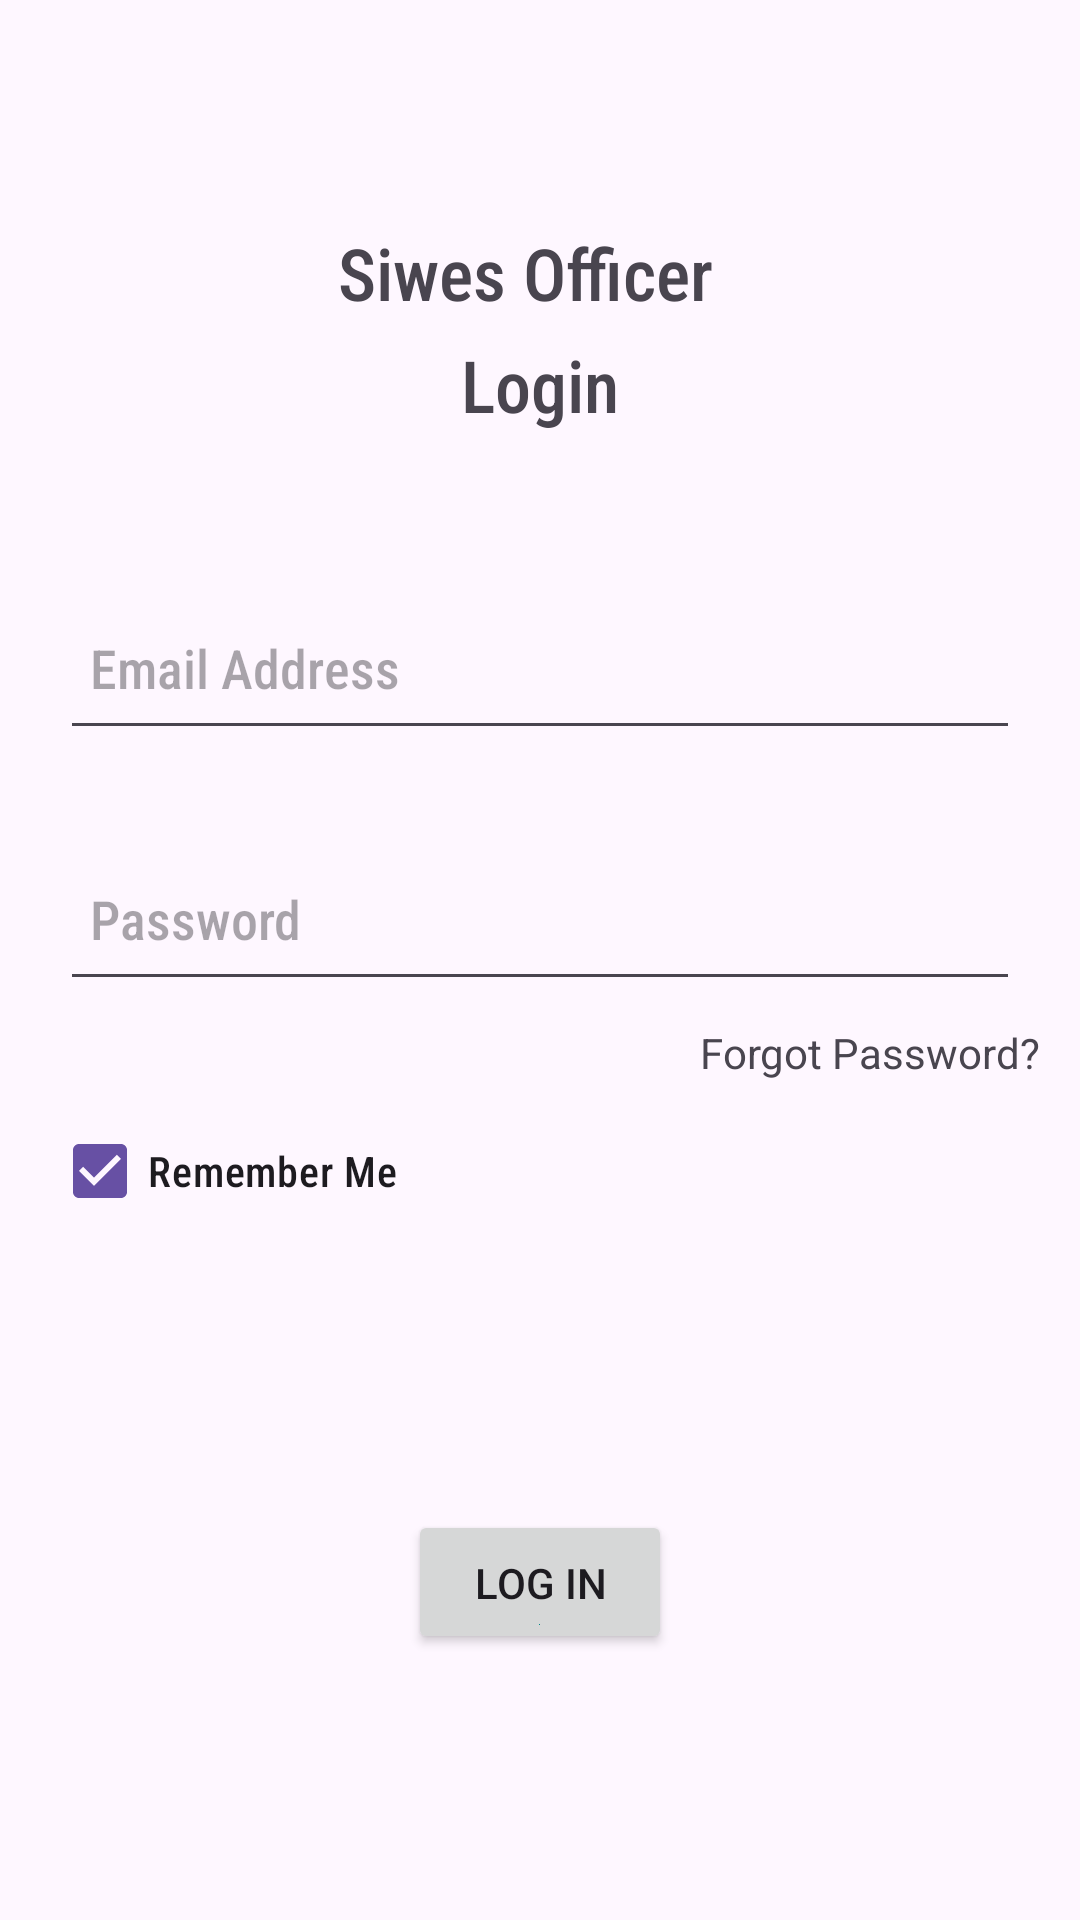

Layout XML and referenced resources for this Android screen:
<!-- AndroidManifest.xml: application theme Theme.StudMgt -->
<!-- res/layout/activity_login.xml -->
<androidx.constraintlayout.widget.ConstraintLayout xmlns:android="http://schemas.android.com/apk/res/android"
    xmlns:app="http://schemas.android.com/apk/res-auto"
    xmlns:tools="http://schemas.android.com/tools"
    android:layout_width="match_parent"
    android:layout_height="match_parent"
    android:id="@+id/main"
    tools:layout_editor_absoluteX="1dp"
    tools:layout_editor_absoluteY="25dp">

    <TextView
        android:id="@+id/textView2"
        android:layout_width="wrap_content"
        android:layout_height="wrap_content"
        android:fontFamily="sans-serif-condensed-medium"
        android:text="Siwes Officer"
        android:textSize="24sp"
        app:layout_constraintBottom_toBottomOf="parent"
        app:layout_constraintEnd_toEndOf="parent"
        app:layout_constraintHorizontal_bias="0.479"
        app:layout_constraintStart_toStartOf="parent"
        app:layout_constraintTop_toTopOf="@+id/toolbar2"
        app:layout_constraintVertical_bias="0.123" />

    <TextView
        android:id="@+id/textView3"
        android:layout_width="wrap_content"
        android:layout_height="wrap_content"
        android:fontFamily="sans-serif-condensed-medium"
        android:text="Login"
        android:textSize="24sp"
        app:layout_constraintBottom_toBottomOf="parent"
        app:layout_constraintEnd_toEndOf="parent"
        app:layout_constraintStart_toStartOf="parent"
        app:layout_constraintTop_toBottomOf="@+id/textView2"
        app:layout_constraintVertical_bias="0.01" />

    <EditText
        android:id="@+id/editTextTextEmailAddress"
        android:layout_width="match_parent"
        android:layout_height="55dp"
        android:layout_margin="20dp"
        android:drawableTint="#00D56363"
        android:ems="10"
        android:fontFamily="sans-serif-condensed-medium"
        android:hint="Email Address"
        android:hyphenationFrequency="none"
        android:inputType="textEmailAddress"
        android:paddingHorizontal="10dp"
        android:paddingVertical="2dp"
        app:layout_constraintBottom_toBottomOf="parent"
        app:layout_constraintEnd_toEndOf="parent"
        app:layout_constraintHorizontal_bias="0.5"
        app:layout_constraintStart_toStartOf="parent"
        app:layout_constraintTop_toBottomOf="@+id/textView3"
        app:layout_constraintVertical_bias="0.076" />

    <EditText
        android:id="@+id/editTextTextPassword"
        android:layout_width="match_parent"
        android:layout_height="55dp"
        android:layout_margin="20dp"
        android:ems="10"
        android:fontFamily="sans-serif-condensed-medium"
        android:hint="Password"
        android:inputType="textPassword"
        android:paddingHorizontal="10dp"
        android:paddingVertical="2dp"
        app:layout_constraintBottom_toBottomOf="parent"
        app:layout_constraintEnd_toEndOf="parent"
        app:layout_constraintHorizontal_bias="0.4"
        app:layout_constraintStart_toStartOf="parent"
        app:layout_constraintTop_toBottomOf="@+id/editTextTextEmailAddress"
        app:layout_constraintVertical_bias="0.03" />

    <TextView
        android:id="@+id/textView4"
        android:layout_width="wrap_content"
        android:layout_height="wrap_content"
        android:text="Forgot Password?"
        app:layout_constraintBottom_toBottomOf="parent"
        app:layout_constraintEnd_toEndOf="parent"
        app:layout_constraintHorizontal_bias="0.946"
        app:layout_constraintStart_toStartOf="parent"
        app:layout_constraintTop_toBottomOf="@+id/editTextTextPassword"
        app:layout_constraintVertical_bias="0.026" />

    <CheckBox
        android:id="@+id/checkBox"
        android:layout_width="wrap_content"
        android:layout_height="wrap_content"
        android:checked="true"
        android:clickable="true"
        android:fontFamily="sans-serif-condensed-medium"
        android:text="Remember Me"
        app:layout_constraintBottom_toBottomOf="parent"
        app:layout_constraintEnd_toEndOf="parent"
        app:layout_constraintHorizontal_bias="0.071"
        app:layout_constraintStart_toStartOf="parent"
        app:layout_constraintTop_toBottomOf="@+id/textView4"
        app:layout_constraintVertical_bias="0.027" />

    <Button
        android:id="@+id/button3"
        android:layout_width="wrap_content"
        android:layout_height="wrap_content"
        android:drawableBottom="@color/design_default_color_secondary_variant"
        android:insetLeft="2dp"
        android:shadowColor="#00ACC1"
        android:text="Log In"
        app:iconTint="#00BCD4"
        app:layout_constraintBottom_toBottomOf="parent"
        app:layout_constraintEnd_toEndOf="parent"
        app:layout_constraintStart_toStartOf="parent"
        app:layout_constraintTop_toBottomOf="@+id/checkBox" />

    <androidx.appcompat.widget.Toolbar
        android:id="@+id/toolbar2"
        android:layout_width="507dp"
        android:layout_height="67dp"
        android:minHeight="?attr/actionBarSize"
        android:theme="?attr/actionBarTheme"
        tools:layout_editor_absoluteX="-48dp"
        tools:layout_editor_absoluteY="-30dp" />
</androidx.constraintlayout.widget.ConstraintLayout>
<!-- resources referenced by this layout -->
<resources>
  <style name="Theme.StudMgt" parent="Base.Theme.StudMgt" />
  <style name="Base.Theme.StudMgt" parent="Theme.Material3.DayNight.NoActionBar">
          
          
      </style>
</resources>
